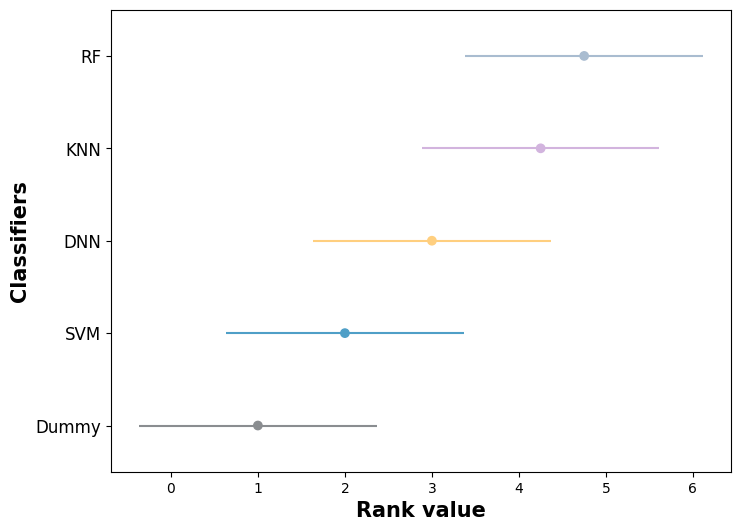

Write the Python code that produced this figure.
# -*- coding: utf-8 -*-
"""
Created on Fri Dec 22 15:19:10 2023

@author: yjin
"""


import numpy as np
import scipy.stats as stats
import matplotlib.pyplot as plt
from matplotlib import rcParams

rcParams['font.sans-serif'] = ['Times New Roman']
rcParams['axes.unicode_minus'] = False


"""
    Construct descending ordering matrix
"""

def rank_matrix(matrix):
    cnum = matrix.shape[1]
    rnum = matrix.shape[0]
    ## Ascending sort index
    sorts = np.argsort(matrix)
    for i in range(rnum):
        k = 1
        n = 0
        flag = False
        nsum = 0
        for j in range(cnum):
            n = n+1
            ## Same ranking score order value
            if j < 3 and matrix[i, sorts[i,j]] == matrix[i, sorts[i,j + 1]]:
                flag = True;
                k = k + 1;
                nsum += j + 1;
            elif (j == 3 or (j < 3 and matrix[i, sorts[i,j]] != matrix[i, sorts[i,j + 1]])) and flag:
                nsum += j + 1
                flag = False;
                for q in range(k):
                    matrix[i,sorts[i,j - k + q + 1]] = nsum / k
                k = 1
                flag = False
                nsum = 0
            else:
                matrix[i, sorts[i,j]] = j + 1
                continue
    return matrix


"""
    Friedman test
    Parameters: Number of data sets n, number of algorithms k, rank_matrix (k x n)
    Function returns the test result 
    (a one-dimensional array corresponding to the ordering of the columns of the sort matrix)
"""

def friedman(n, k, rank_matrix):
    # Computes the sort sum for each column
    sumr = sum(list(map(lambda x: np.mean(x) ** 2, rank_matrix.T)))
    result = 12 * n / (k * ( k + 1)) * (sumr - k * (k + 1) ** 2 / 4)
    result = (n - 1) * result /(n * (k - 1) - result)
    return result


"""
    Nemenyi test
    Parameters: Number of data sets n, number of algorithms k, rank_matrix (k x n)
    Function returns CD value
"""

def nemenyi(n, k, q):
    return q * (np.sqrt(k * (k + 1) / (6 * n)))

dummy = [0.4993, 0.5146, 0.5141, 0.5144]
svm = [0.8118, 0.8167, 0.8187, 0.8177]
dnn = [0.842, 0.8385, 0.8606, 0.8493]
knn = [0.9424, 0.9616, 0.9253, 0.9431]
rf = [0.9435, 0.9468, 0.9435, 0.9452]

data = [dummy, svm, dnn, knn, rf]

matrix = np.array(data)
matrix_r = rank_matrix(matrix.T)
Friedman = friedman(5, 5, matrix_r)
CD = nemenyi(5, 5, 2.728)

## friedman plot
rank_x = list(map(lambda x: np.mean(x), matrix))
name_y = ["Dummy","SVM","DNN","KNN","RF"]
min_ = [x for x in rank_x - CD/2]
max_ = [x for x in rank_x + CD/2]

fig, ax = plt.subplots(figsize=(8,6))

colors = ['#8A8D90','#4F9FC7','#FFCF7F','#D2B4DE', '#A9BCD0']

plt.ylim(-0.5,4.5)
plt.hlines(name_y,min_,max_, colors=colors,zorder=1)
plt.scatter(rank_x,name_y, c=colors,zorder=2)
plt.xlabel('Rank value',fontsize=15,fontweight='bold')
plt.yticks(fontsize=12)
plt.ylabel('Classifiers',fontsize=15,fontweight='bold')

plt.savefig("D:\\document\\AS-QSB\\friedman_test.png",dpi=500, bbox_inches = 'tight')
plt.show()

"""
	Mann-Whitney U test
"""

print(stats.mannwhitneyu(dummy,knn,alternative='two-sided'))
print(stats.mannwhitneyu(dummy,rf,alternative='two-sided'))

